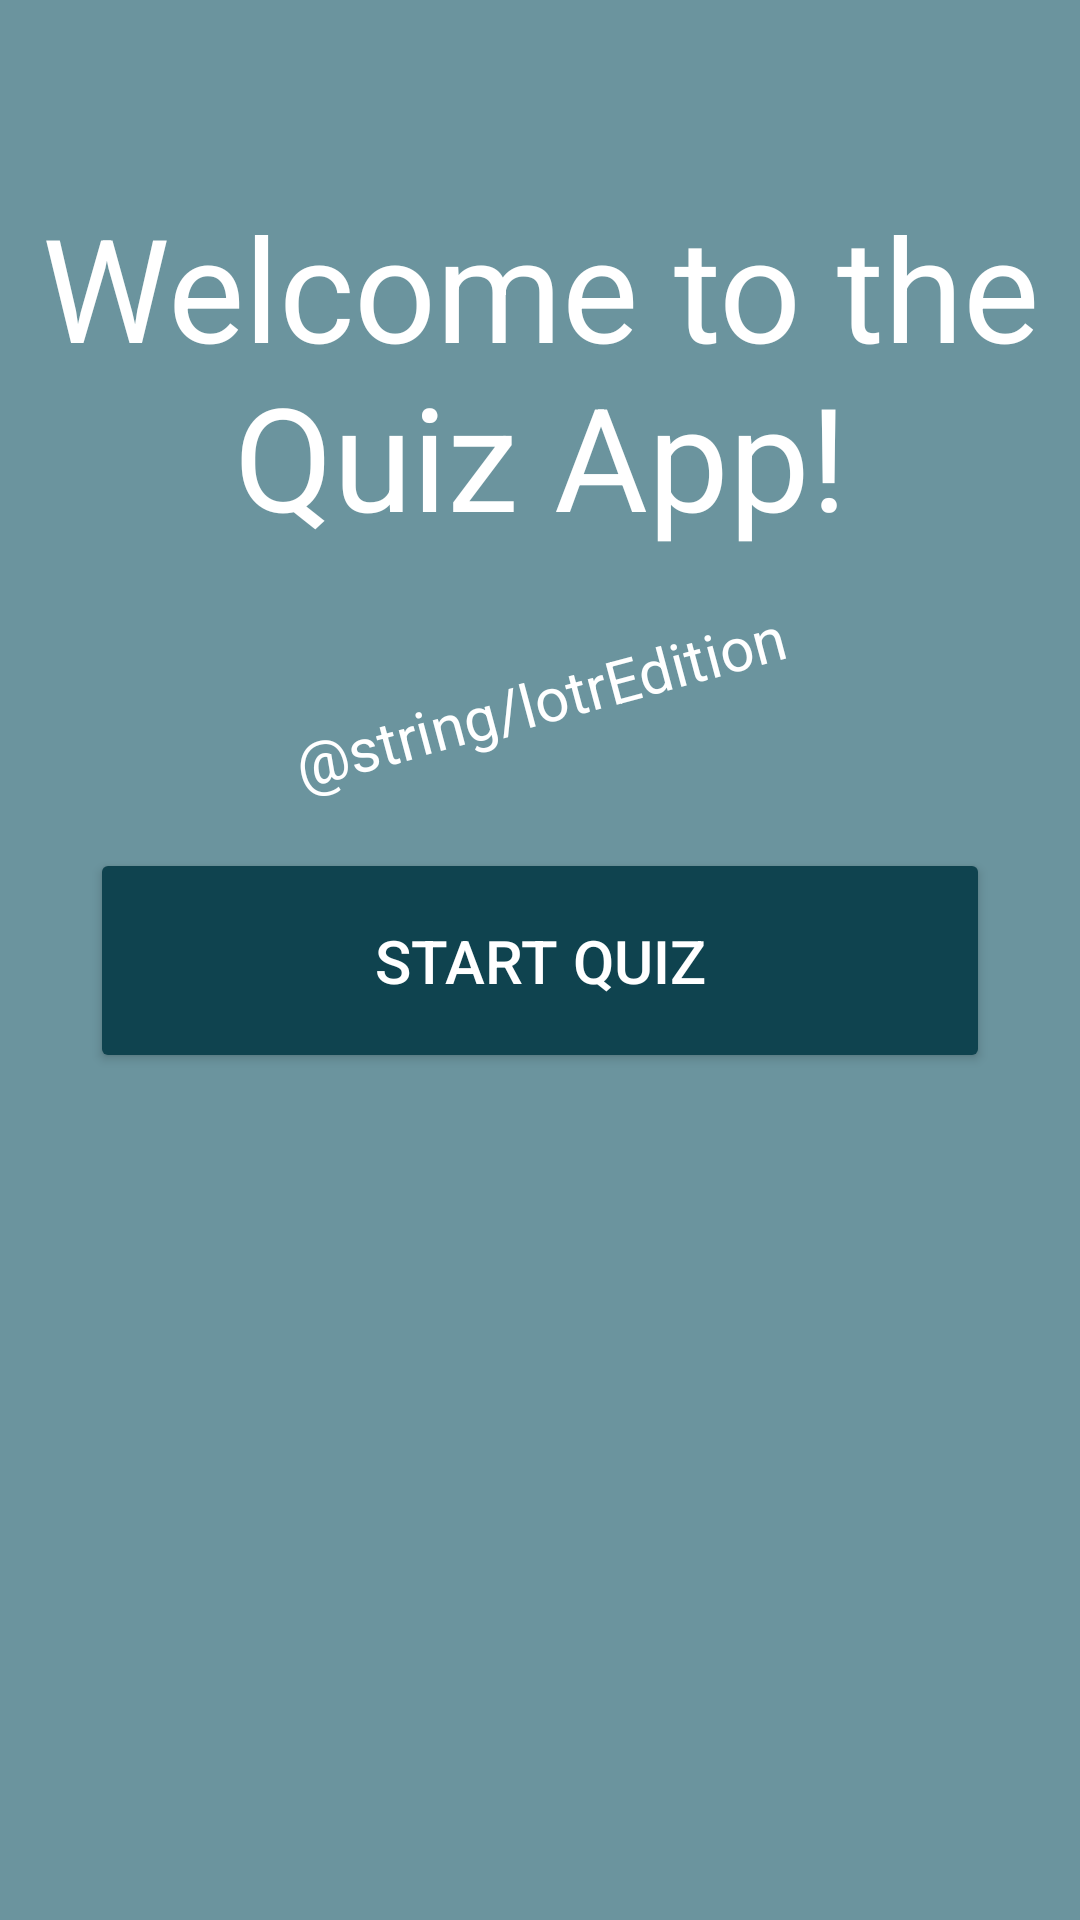

Produce the Android XML layout that renders to this screen, including the resource entries it uses.
<!-- AndroidManifest.xml: application theme Theme.QuizBuilder -->
<!-- res/layout/activity_main.xml -->
<?xml version="1.0" encoding="utf-8"?>
<androidx.constraintlayout.widget.ConstraintLayout xmlns:android="http://schemas.android.com/apk/res/android"
    xmlns:app="http://schemas.android.com/apk/res-auto"
    xmlns:tools="http://schemas.android.com/tools"
    android:layout_width="match_parent"
    android:layout_height="match_parent"
    android:layout_weight="1"
    android:background="@color/mainBackground"
    tools:context=".MainActivity">

    <TextView
        android:id="@+id/welcomeTV"
        android:layout_width="wrap_content"
        android:layout_height="wrap_content"
        android:text="@string/welcomeText"
        android:textAlignment="center"
        android:textColor="@color/white"
        android:textSize="@dimen/largeText"
        app:layout_constraintBottom_toTopOf="@+id/startBtn"
        app:layout_constraintEnd_toEndOf="parent"
        app:layout_constraintHorizontal_bias="0.0"
        app:layout_constraintStart_toStartOf="parent"
        app:layout_constraintTop_toTopOf="parent"
        app:layout_constraintVertical_bias="0.39" />

    <Button
        android:id="@+id/startBtn"
        android:layout_width="300dp"
        android:layout_height="75dp"
        android:backgroundTint="@color/buttonColorRegular"
        android:text="@string/startQuiz"
        android:textColor="@color/white"
        android:textSize="@dimen/regularText"
        app:cornerRadius="25dp"
        app:layout_constraintBottom_toBottomOf="parent"
        app:layout_constraintEnd_toEndOf="parent"
        app:layout_constraintStart_toStartOf="parent"
        app:layout_constraintTop_toTopOf="parent"
        app:layout_constraintVertical_bias="0.5" />

    <TextView
        android:id="@+id/subtitleTV"
        android:layout_width="wrap_content"
        android:layout_height="wrap_content"
        android:rotation="-15"
        android:rotationX="0"
        android:rotationY="0"
        android:text="@string/lotrEdition"
        android:textColor="@color/white"
        android:textSize="@dimen/regularText"
        app:layout_constraintBottom_toTopOf="@+id/startBtn"
        app:layout_constraintEnd_toEndOf="parent"
        app:layout_constraintStart_toStartOf="parent"
        app:layout_constraintTop_toBottomOf="@+id/welcomeTV" />

</androidx.constraintlayout.widget.ConstraintLayout>
<!-- resources referenced by this layout -->
<resources>
  <color name="buttonColorRegular">#0F434F</color>
  <color name="mainBackground">#6B949E</color>
  <color name="white">#FFFFFFFF</color>
  <dimen name="largeText">48sp</dimen>
  <dimen name="regularText">20sp</dimen>
  <string name="startQuiz">Start Quiz</string>
  <string name="welcomeText">Welcome to the Quiz App!</string>
  <style name="Theme.QuizBuilder" parent="Theme.MaterialComponents.DayNight.NoActionBar">
          
          <item name="colorPrimary">@color/mainBackground</item>
          <item name="colorPrimaryVariant">@color/buttonColorRegular</item>
          <item name="colorOnPrimary">@color/white</item>
          
          <item name="colorSecondary">@color/teal_200</item>
          <item name="colorSecondaryVariant">@color/teal_700</item>
          <item name="colorOnSecondary">@color/black</item>
          
          <item name="android:statusBarColor">?attr/colorPrimaryVariant</item>
          
      </style>
  <color name="teal_200">#FF03DAC5</color>
  <color name="teal_700">#FF018786</color>
  <color name="black">#FF000000</color>
</resources>
